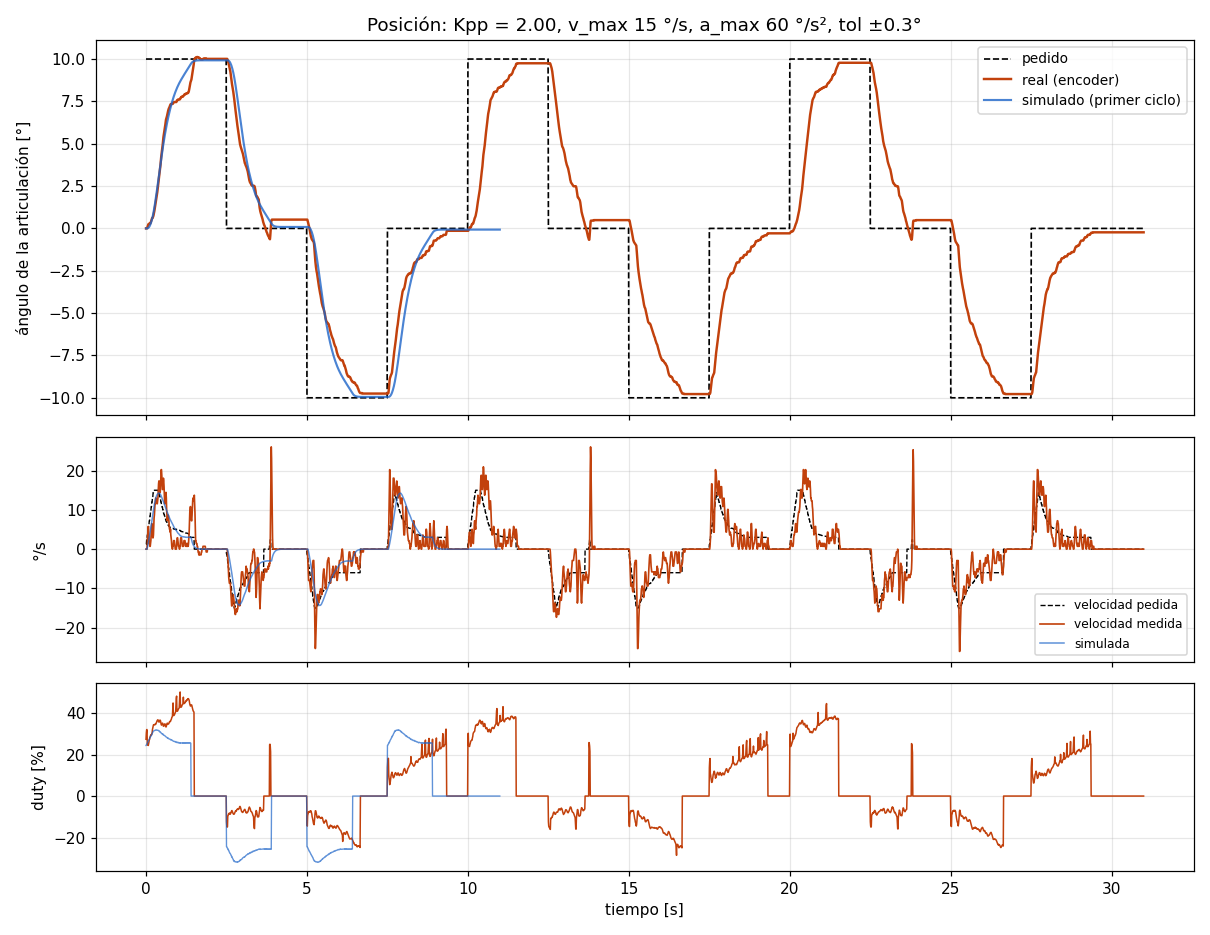

Values plotted in this chart, from the file beside it:
# escalon_pos A=10.0 seg_ms=2500 ciclos=…
t_ms, th_ref, th, w_ref, w_med, duty
10, 10.00, 0.00, 1.20, 0.00, 27.4
20, 10.00, 0.00, 1.20, 0.00, 30.5
30, 10.00, 0.00, 2.40, 0.00, 32.0
40, 10.00, 0.00, 2.40, 0.00, 32.1
50, 10.00, 0.06, 3.60, 1.45, 25.2
60, 10.00, 0.14, 3.60, 3.62, 24.7
70, 10.00, 0.20, 4.80, 5.06, 24.7
80, 10.00, 0.23, 4.80, 5.79, 24.4
90, 10.00, 0.26, 6.00, 5.06, 25.1
100, 10.00, 0.26, 6.00, 2.89, 25.9
110, 10.00, 0.26, 7.20, 1.45, 27.0
120, 10.00, 0.29, 7.20, 1.45, 27.3
130, 10.00, 0.29, 8.40, 0.72, 28.3
140, 10.00, 0.29, 8.40, 0.72, 28.7
150, 10.00, 0.32, 9.60, 1.45, 29.2
160, 10.00, 0.38, 9.60, 2.17, 29.5
170, 10.00, 0.46, 10.80, 4.34, 29.6
180, 10.00, 0.52, 10.80, 5.79, 29.5
190, 10.00, 0.58, 12.00, 6.51, 30.0
200, 10.00, 0.61, 12.00, 5.79, 30.6
210, 10.00, 0.61, 13.20, 3.62, 32.1
220, 10.00, 0.64, 13.20, 2.89, 32.9
230, 10.00, 0.69, 14.40, 2.89, 33.9
240, 10.00, 0.75, 14.40, 3.62, 34.3
250, 10.00, 0.84, 15.00, 5.79, 34.4
260, 10.00, 0.95, 15.00, 7.96, 34.3
270, 10.00, 1.04, 15.00, 8.68, 34.5
280, 10.00, 1.16, 15.00, 10.12, 34.5
290, 10.00, 1.30, 15.00, 11.57, 34.4
300, 10.00, 1.42, 15.00, 11.57, 34.7
310, 10.00, 1.56, 15.00, 13.02, 34.6
320, 10.00, 1.68, 15.00, 13.02, 34.9
330, 10.00, 1.79, 15.00, 12.29, 35.4
340, 10.00, 1.91, 15.00, 12.29, 35.7
350, 10.00, 2.03, 15.00, 11.57, 36.2
360, 10.00, 2.14, 15.00, 11.57, 36.5
370, 10.00, 2.29, 15.00, 12.29, 36.7
380, 10.00, 2.43, 15.00, 13.02, 36.8
390, 10.00, 2.63, 14.74, 15.19, 36.3
400, 10.00, 2.81, 14.74, 16.63, 36.0
410, 10.00, 2.98, 14.04, 17.36, 35.7
420, 10.00, 3.12, 14.04, 17.36, 35.7
430, 10.00, 3.27, 13.46, 15.91, 36.0
440, 10.00, 3.38, 13.46, 14.46, 36.6
450, 10.00, 3.56, 12.88, 14.46, 36.6
460, 10.00, 3.76, 12.88, 15.91, 36.3
470, 10.00, 3.99, 12.02, 18.08, 35.4
480, 10.00, 4.19, 12.02, 20.25, 34.6
490, 10.00, 4.37, 11.26, 20.25, 34.2
500, 10.00, 4.51, 11.26, 18.80, 34.4
510, 10.00, 4.66, 10.69, 16.63, 34.8
520, 10.00, 4.80, 10.69, 15.19, 35.2
530, 10.00, 4.98, 10.05, 15.19, 35.0
540, 10.00, 5.18, 10.05, 16.63, 34.5
550, 10.00, 5.38, 9.24, 18.08, 33.7
560, 10.00, 5.50, 9.24, 17.36, 33.7
570, 10.00, 5.61, 8.78, 15.91, 33.8
580, 10.00, 5.73, 8.78, 13.74, 34.3
590, 10.00, 5.84, 8.31, 11.57, 34.8
... 3,042 more rows
